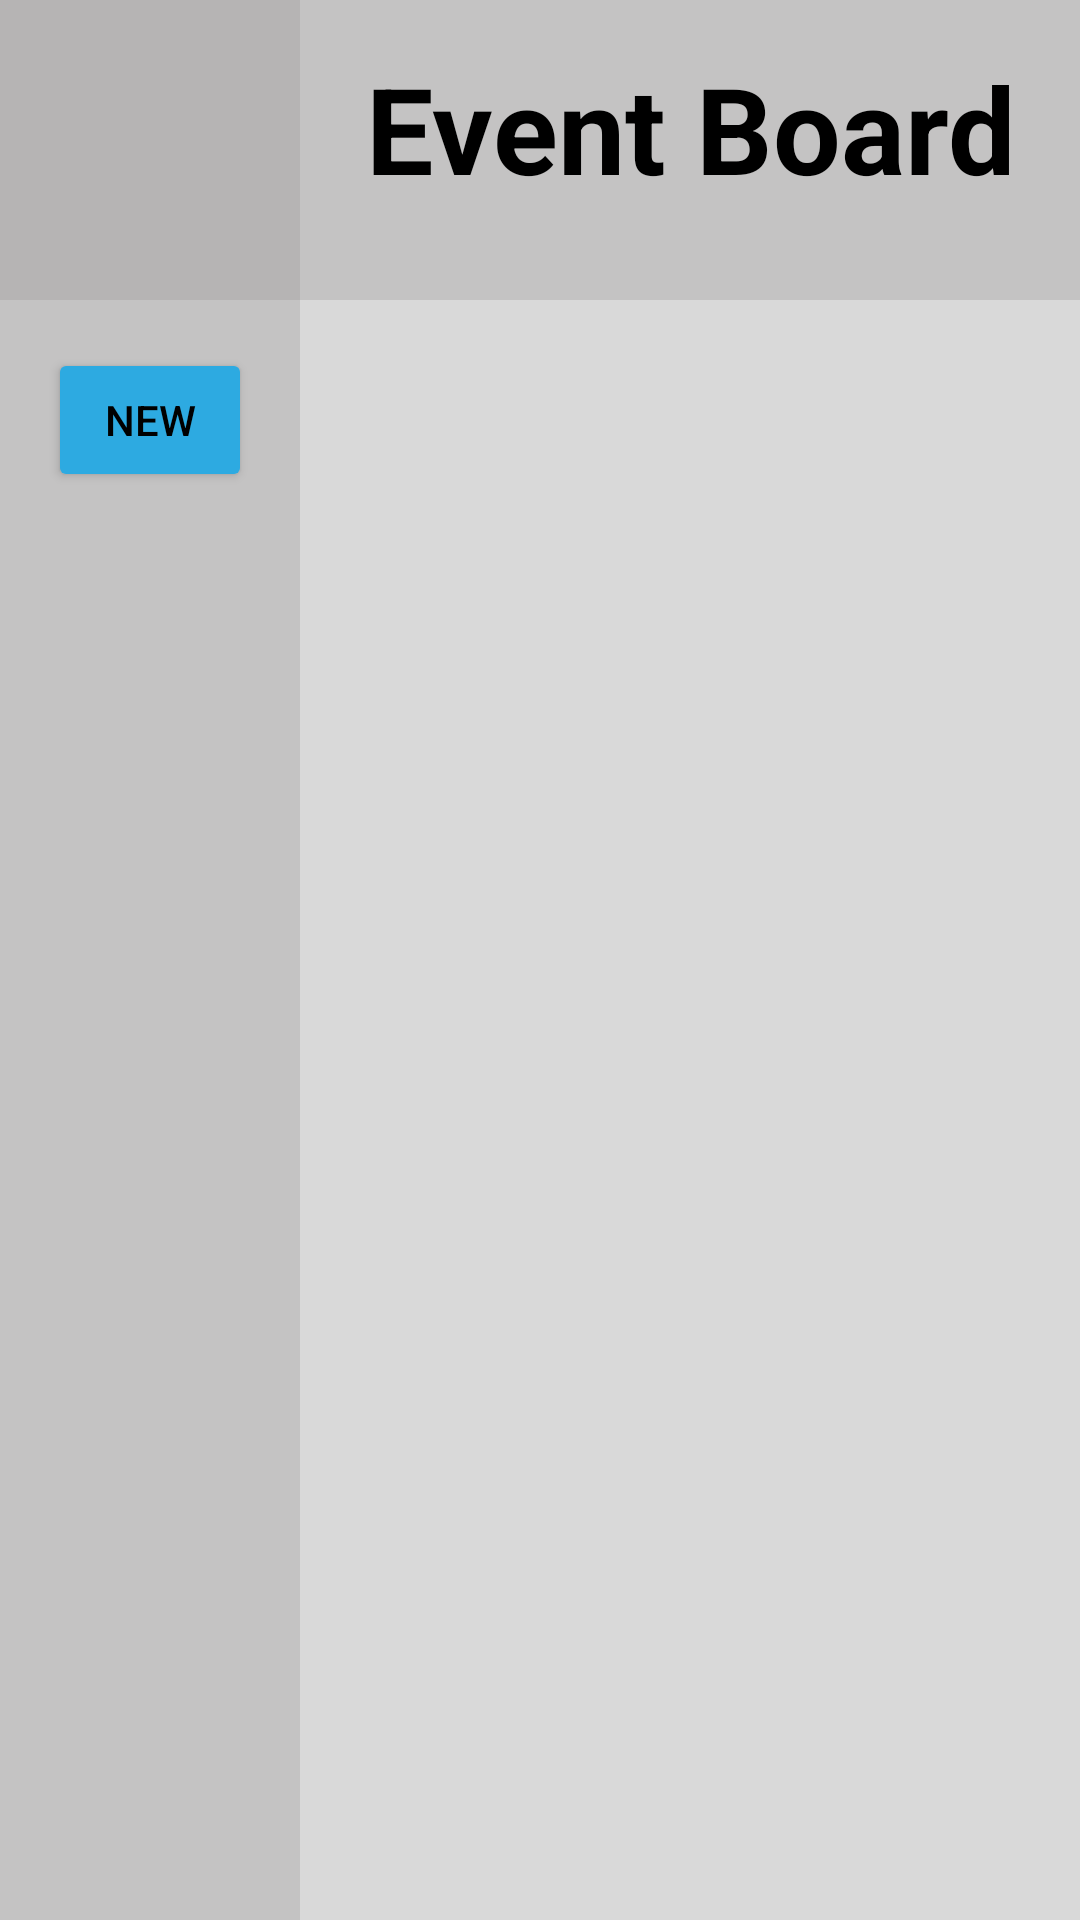

Here is an Android app screen rendered from its layout file. Give the layout XML and the strings, colors and styles it references.
<!-- AndroidManifest.xml: application theme Theme.EsieaBoard -->
<!-- res/layout/fragment_esiea_board.xml -->
<?xml version="1.0" encoding="utf-8"?>
<LinearLayout
        xmlns:android="http://schemas.android.com/apk/res/android"
        xmlns:tools="http://schemas.android.com/tools"
        xmlns:app="http://schemas.android.com/apk/res-auto"
        android:layout_width="match_parent"
        android:layout_height="match_parent"
        android:orientation="vertical"
        android:background="#D9D9D9">

    <LinearLayout android:layout_width="match_parent" android:layout_height="wrap_content"
                  android:orientation="horizontal"
                  android:gravity="center_vertical"
                  android:background="#C4C3C3">

        <LinearLayout android:layout_width="wrap_content" android:layout_height="wrap_content"
                      android:orientation="vertical"
                      android:background="#B6B4B4">

            <ImageButton android:layout_width="100dp" android:layout_height="80dp"
                         android:id="@+id/user_profile_button"
                         android:contentDescription="@string/profile_picture"
                         android:src="@drawable/pp"
                         android:scaleType="centerInside"
                         android:padding="10dp"
                         android:background="#B6B4B4"/>

            <TextView android:layout_width="wrap_content" android:layout_height="20dp"
                      android:text=""
                      android:textColor="@color/black"
                      android:layout_gravity="center_horizontal"
                      android:id="@+id/user_name"/>

        </LinearLayout>

        <TextView android:layout_width="fill_parent" android:layout_height="match_parent"
                  android:id="@+id/text_event_board"
                  android:text="@string/event_board"
                  android:textSize="40sp"
                  android:textStyle="bold"
                  android:layout_marginTop="16dp"
                  android:layout_marginBottom="16dp"
                  android:textColor="@color/black"
                  android:textAlignment="center"/>

    </LinearLayout>

    <LinearLayout
            android:layout_width="match_parent" android:layout_height="match_parent"
            android:orientation="horizontal">

        <LinearLayout android:layout_width="100dp" android:layout_height="match_parent"
                      android:orientation="vertical"
                      android:background="#C4C3C3">

            <Button android:layout_width="match_parent" android:layout_height="wrap_content"
                    android:id="@+id/new_club_button"
                    android:textSize="14sp"
                    android:text="New"
                    android:textColor="@color/black"
                    android:backgroundTint="#2DAAE1"
                    android:padding="0dp"
                    android:layout_margin="16dp"
                    android:visibility="visible"/>

            <androidx.recyclerview.widget.RecyclerView
                    android:layout_width="100dp"
                    android:layout_height="wrap_content"
                    android:id="@+id/club_profiles"
                    android:clickable="true"
                    android:focusable="true"/>

        </LinearLayout>

        <LinearLayout android:layout_width="fill_parent" android:layout_height="wrap_content"
                      android:orientation="vertical">

            <androidx.recyclerview.widget.RecyclerView
                    android:layout_width="fill_parent"
                    android:layout_height="wrap_content"
                    android:id="@+id/events_list"/>

        </LinearLayout>


    </LinearLayout>

</LinearLayout>
<!-- resources referenced by this layout -->
<resources>
  <string name="event_board">Event Board</string>
  <string name="profile_picture">profile_picture</string>
  <style name="Theme.EsieaBoard" parent="Base.Theme.EsieaBoard" />
  <style name="Base.Theme.EsieaBoard" parent="Theme.Material3.DayNight.NoActionBar">
          
          
      </style>
  <!-- not gathered from this repository: default colours our renderer supplied (Android Studio template values) -->
  <color name="black">#FF000000</color>
</resources>
